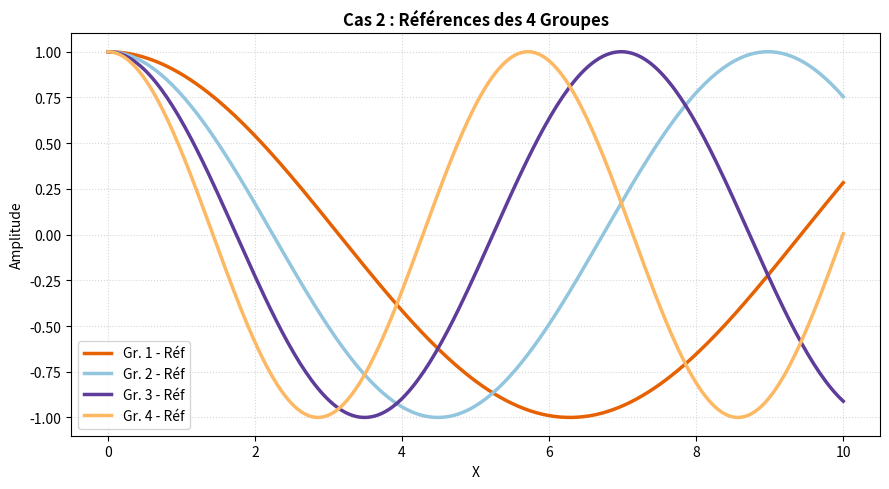
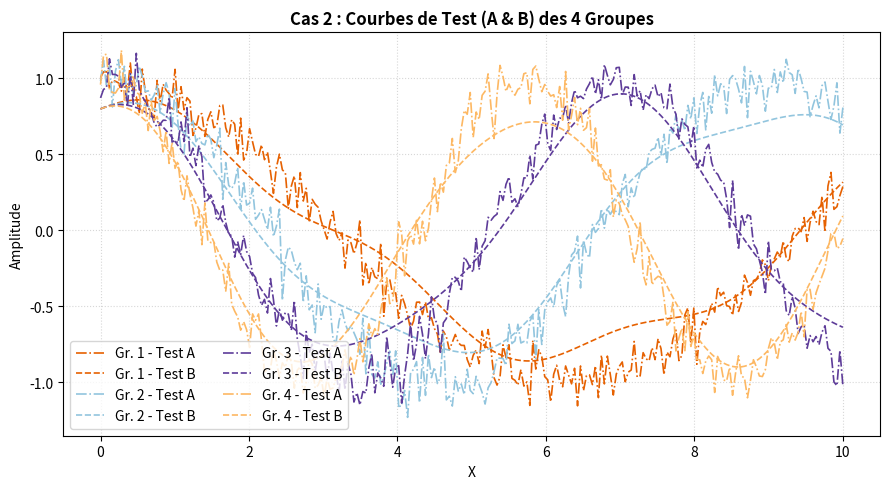
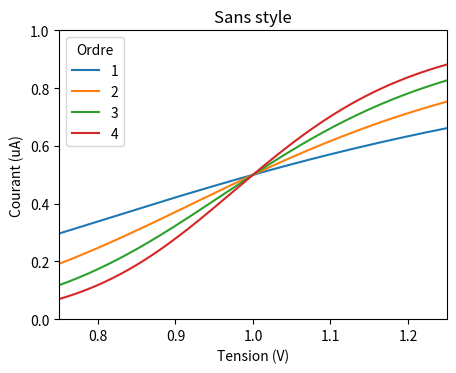

These charts were generated, in order, by the following Python code: (Note: this script raises an exception after producing the figures.)
# ============================================================
# test_plots.py — script de validation de l'extension
# A lancer dans un NOUVEAU terminal VS Code :  python test_plots.py
# Les figures doivent apparaitre dans le panneau "Graphes".
# ============================================================

import numpy as np
import matplotlib.pyplot as plt
from matplotlib.animation import FuncAnimation

# # ---- Figure 1 : relation aire-Mach ----
# gamma = 1.4
# M = np.linspace(0.1, 4.0, 400)
# A_ratio = (1.0 / M) * ((2.0 / (gamma + 1.0)) * (1.0 + (gamma - 1.0) / 2.0 * M**2)) ** ((gamma + 1.0) / (2.0 * (gamma - 1.0)))

# fig1 = plt.figure(figsize=(7, 4))
# plt.plot(M, A_ratio, color="crimson")
# plt.axvline(1.0, color="gray", linestyle="--", linewidth=0.8)
# plt.xlabel("Mach")
# plt.ylabel("A / A*")
# plt.title("Relation aire-Mach (gamma = 1.4)")
# plt.grid(True, alpha=0.3)
# fig1.canvas.manager.set_window_title("aire_mach")
# plt.show()

# # ---- Figure 2 : deux sous-graphes ----
# x = np.linspace(0.0, 4.0 * np.pi, 500)
# fig2, axes = plt.subplots(2, 1, figsize=(7, 5), sharex=True)
# axes[0].plot(x, np.sin(x), color="steelblue")
# axes[0].set_ylabel("sin(x)")
# axes[1].plot(x, np.cos(x) * np.exp(-x / 6.0), color="darkorange")
# axes[1].set_ylabel("cos amorti")
# axes[1].set_xlabel("x")
# fig2.suptitle("Deux sous-graphes dans une figure")
# fig2.canvas.manager.set_window_title("sous_graphes")
# plt.show()

# # ---- Figure 3 : champ 2D ----
# xv, yv = np.meshgrid(np.linspace(-2, 2, 200), np.linspace(-2, 2, 200))
# z = np.exp(-(xv**2 + yv**2)) * np.cos(3.0 * xv)

# fig3 = plt.figure(figsize=(6, 5))
# plt.pcolormesh(xv, yv, z, shading="auto", cmap="plasma")
# plt.colorbar(label="amplitude")
# plt.title("Champ 2D — pcolormesh")
# fig3.canvas.manager.set_window_title("champ_2d")
# plt.show()

# # ---- Figure 4 : errorbar interactif ----
# xe = np.linspace(0.0, 5.0, 9)
# ye = np.exp(-0.35 * xe) * np.cos(2.0 * xe)
# yerr = 0.08 + 0.04 * xe
# xerr = np.full_like(xe, 0.06)

# fig4, ax4 = plt.subplots(figsize=(7, 4))
# ax4.errorbar(
#     xe,
#     ye,
#     yerr=yerr,
#     xerr=xerr,
#     fmt="o-",
#     capsize=4,
#     color="seagreen",
#     ecolor="darkslategray",
#     label="mesures +/- incertitude",
# )
# ax4.set_xlabel("temps (s)")
# ax4.set_ylabel("signal")
# ax4.set_title("Errorbar interactif : xerr + yerr")
# ax4.grid(True, alpha=0.3)
# ax4.legend()
# fig4.canvas.manager.set_window_title("interactive_errorbar")
# plt.show()

# # ---- Figure 5 : fill_between interactif ----
# xf = np.linspace(0.0, 10.0, 300)
# yf = np.sin(xf) * np.exp(-xf / 10.0)
# band = 0.18 + 0.04 * np.cos(1.5 * xf)

# fig5, ax5 = plt.subplots(figsize=(7, 4))
# ax5.plot(xf, yf, color="navy", linewidth=2.0, label="modele")
# ax5.fill_between(xf, yf - band, yf + band, color="cornflowerblue", alpha=0.28, label="bande +/-")
# ax5.axhline(0.0, color="gray", linewidth=0.8, linestyle="--")

# ax5.set_xlabel("x")
# ax5.set_ylabel("amplitude")
# ax5.set_title("Fill between interactif : bande d'incertitude")
# ax5.grid(True, alpha=0.3)
# ax5.legend()
# fig5.canvas.manager.set_window_title("interactive_fill_between")
# plt.show()

# # ---- Figure 6 : text() et annotate() interactifs ----
# xt = np.linspace(0.0, 2.0 * np.pi, 300)
# yt = np.sin(xt)
# imax = int(np.argmax(yt))
# imin = int(np.argmin(yt))

# fig6, ax6 = plt.subplots(figsize=(7, 4))
# ax6.plot(xt, yt, color="purple", label="sin(x)")
# ax6.scatter([xt[imax], xt[imin]], [yt[imax], yt[imin]], color="crimson", zorder=3)
# ax6.annotate(
#     "maximum",
#     xy=(xt[imax], yt[imax]),
#     xytext=(xt[imax] + 0.7, yt[imax] - 0.25),
#     arrowprops={"arrowstyle": "->", "color": "crimson"},
#     color="crimson",
# )
# ax6.annotate(
#     "minimum",
#     xy=(xt[imin], yt[imin]),
#     xytext=(xt[imin] - 1.2, yt[imin] + 0.35),
#     arrowprops={"arrowstyle": "->", "color": "darkorange"},
#     color="darkorange",
# )
# ax6.text(0.03, 0.92, "texte en coordonnees d'axe", transform=ax6.transAxes, color="black")
# ax6.text(5.1, 0.45, "texte en donnees", color="teal", rotation=15)
# ax6.set_xlabel("x")
# ax6.set_ylabel("sin(x)")
# ax6.set_title("Textes et annotations interactifs")
# ax6.grid(True, alpha=0.3)
# fig6.canvas.manager.set_window_title("interactive_annotations")
# plt.show()

# # ---- Figure 7 : combinaison sur subplots ----
# xc = np.linspace(0.0, 6.0, 80)
# yc1 = np.sin(1.8 * xc) * np.exp(-xc / 8.0)
# yc2 = 0.4 + 0.12 * np.cos(2.5 * xc)

# fig7, (ax7a, ax7b) = plt.subplots(1, 2, figsize=(9, 4))
# ax7a.plot(xc, yc1, color="steelblue", label="simulation")
# ax7a.fill_between(xc, yc1 - 0.12, yc1 + 0.12, color="lightskyblue", alpha=0.35, label="enveloppe")
# ax7a.annotate("zone stable", xy=(3.2, yc1[np.searchsorted(xc, 3.2)]), xytext=(3.8, 0.55), arrowprops={"arrowstyle": "->"})
# ax7a.set_title("Subplot + fill_between")
# ax7a.grid(True, alpha=0.3)
# ax7a.legend()

# ax7b.errorbar(xc[::8], yc2[::8], yerr=0.04, fmt="s", capsize=3, color="darkred", label="points")
# ax7b.plot(xc, yc2, color="salmon", linewidth=1.5, label="tendance")
# ax7b.text(0.05, 0.9, "subplot 2", transform=ax7b.transAxes, color="black")
# ax7b.set_title("Subplot + errorbar")
# ax7b.grid(True, alpha=0.3)
# ax7b.legend()
# fig7.suptitle("Cas combines interactifs")
# fig7.canvas.manager.set_window_title("interactive_combo_subplots")
# plt.show()

# # ---- Figure 8 : animation (onde qui se propage) ----
# fig8, ax8 = plt.subplots(figsize=(7, 4))
# xa = np.linspace(0.0, 4.0 * np.pi, 400)
# (line_a,) = ax8.plot(xa, np.sin(xa), color="teal")
# env_up, = ax8.plot(xa, np.exp(-xa / 10.0), color="gray", linewidth=0.8, linestyle="--")
# env_dn, = ax8.plot(xa, -np.exp(-xa / 10.0), color="gray", linewidth=0.8, linestyle="--")
# ax8.set_ylim(-1.2, 1.2)
# ax8.set_xlabel("x")
# ax8.set_ylabel("amplitude")
# ax8.set_title("Onde amortie qui se propage")
# ax8.grid(True, alpha=0.3)

# def _update(frame):
#     phase = frame * 0.25
#     line_a.set_ydata(np.sin(xa - phase) * np.exp(-xa / 10.0))
#     return (line_a,)

# # garder une reference a l'objet animation (sinon il peut etre collecte)
# anim = FuncAnimation(fig8, _update, frames=60, interval=40)
# fig8.canvas.manager.set_window_title("onde_animee")
# plt.show()




# Configuration des données communes
x = np.linspace(0, 10, 250)

# # =====================================================================
# # CAS 1 : 5 PAIRES DE COURBES (Séparées en 2 Figures)
# # =====================================================================
# n_pairs = 5
# colors_pairs = ['crimson', 'royalblue', 'forestgreen', 'darkorange', 'purple']

# # --- Figure 1 : Uniquement les Références ---
# plt.figure(1, figsize=(9, 5))
# for i in range(n_pairs):
#     y_ref = np.sin(x + i * 0.5)
#     plt.plot(x, y_ref, color=colors_pairs[i], linewidth=2, label=f"Réf {i+1}")

# plt.title("Cas 1 : Les 5 Courbes de Référence", fontsize=12, fontweight='bold')
# plt.xlabel("X")
# plt.ylabel("Valeurs")
# plt.grid(True, linestyle=":", alpha=0.5)
# plt.legend(loc="upper right")
# plt.tight_layout()

# # --- Figure 2 : Uniquement les Tests ---
# plt.figure(2, figsize=(9, 5))
# for i in range(n_pairs):
#     y_ref = np.sin(x + i * 0.5)
#     y_test = y_ref + np.random.normal(0, 0.08, size=x.shape) # Ta variable de test
#     plt.plot(x, y_test, color=colors_pairs[i], linestyle="--", alpha=0.8, label=f"Test {i+1}")

# plt.title("Cas 2 : Les 5 Courbes de Test", fontsize=12, fontweight='bold')
# plt.xlabel("X")
# plt.ylabel("Valeurs")
# plt.grid(True, linestyle=":", alpha=0.5)
# plt.legend(loc="upper right")
# plt.tight_layout()


# =====================================================================
# CAS 2 : 4 GROUPES DE 3 COURBES (Séparés en 2 Figures)
# =====================================================================
n_groups = 4
colors_groups = ['#E66101', '#92C5DE', '#5E3C99', '#FDB863']

# --- Figure 3 : Uniquement les Références des Groupes ---
plt.figure(3, figsize=(9, 5))
for i in range(n_groups):
    y_ref = np.cos(x * (0.5 + i * 0.2))
    plt.plot(x, y_ref, color=colors_groups[i], linewidth=2.5, label=f"Gr. {i+1} - Réf")

plt.title("Cas 2 : Références des 4 Groupes", fontsize=12, fontweight='bold')
plt.xlabel("X")
plt.ylabel("Amplitude")
plt.grid(True, linestyle=":", alpha=0.5)
plt.legend(loc="lower left")
plt.tight_layout()

# --- Figure 4 : Uniquement les Tests (A et B) des Groupes ---
plt.figure(4, figsize=(9, 5))
for i in range(n_groups):
    y_ref = np.cos(x * (0.5 + i * 0.2))
    y_test1 = y_ref + np.random.normal(0, 0.1, size=x.shape)  # Ton Test A
    y_test2 = y_ref * 0.8 + np.sin(x * 2) * 0.1               # Ton Test B
    
    # On garde la couleur du groupe, mais on varie les styles pour Test A et Test B
    plt.plot(x, y_test1, color=colors_groups[i], linestyle="-.", linewidth=1.2, label=f"Gr. {i+1} - Test A")
    plt.plot(x, y_test2, color=colors_groups[i], linestyle="--", linewidth=1.2, label=f"Gr. {i+1} - Test B")

plt.title("Cas 2 : Courbes de Test (A & B) des 4 Groupes", fontsize=12, fontweight='bold')
plt.xlabel("X")
plt.ylabel("Amplitude")
plt.grid(True, linestyle=":", alpha=0.5)
plt.legend(loc="lower left", ncol=2) # En 2 colonnes pour que ce soit propre
plt.tight_layout()

# Affichage de toutes les fenêtres en même temps
plt.show()

# =====================================================================
# CAS 3 : STYLE SCIENCEPLOTS (rendu fidele a l'export)
# Le style doit etre actif PENDANT la construction de la figure :
# on entoure le trace ET le plt.show() d'un plt.style.context(...).
# Les styles 'science'/'ieee'/'nature' sont enregistres par le backend,
# pas besoin d'installer le package scienceplots.
# =====================================================================

def _model(xv, p):
    # petite famille de courbes facon "loi de puissance" (exemple SciencePlots)
    return xv ** (2 * p + 1) / (1 + xv ** (2 * p + 1))

xs = np.linspace(0.75, 1.25, 201)
pwrs = [1, 2, 3, 4]

# --- Figure A : SANS style (reference visuelle) ---
fig_a, ax_a = plt.subplots(figsize=(5, 3.75))
for p in pwrs:
    ax_a.plot(xs, _model(xs, p), label=str(p))
ax_a.legend(title="Ordre")
ax_a.set_xlabel("Tension (V)")
ax_a.set_ylabel("Courant (uA)")
ax_a.set_title("Sans style")
ax_a.set_xlim(0.75, 1.25)
ax_a.set_ylim(0.0, 1.0)
fig_a.canvas.manager.set_window_title("sciplot_sans_style")
plt.show()

# --- Figure B : style 'science' ---
with plt.style.context('science'):
    fig_b, ax_b = plt.subplots(figsize=(5, 3.75))
    for p in pwrs:
        ax_b.plot(xs, _model(xs, p), label=str(p))
    ax_b.legend(title="Ordre")
    ax_b.set_xlabel("Tension (V)")
    ax_b.set_ylabel("Courant (uA)")
    ax_b.set_title("Style science")
    ax_b.set_xlim(0.75, 1.25)
    ax_b.set_ylim(0.0, 1.0)
    fig_b.canvas.manager.set_window_title("sciplot_science")
    plt.show()

# --- Figure C : empilement 'science' + 'ieee' (deux colonnes, N&B) ---
with plt.style.context(['science', 'ieee']):
    fig_c, ax_c = plt.subplots()
    for p in pwrs:
        ax_c.plot(xs, _model(xs, p), label=str(p))
    ax_c.legend(title="Ordre")
    ax_c.set_xlabel("Tension (V)")
    ax_c.set_ylabel("Courant (uA)")
    ax_c.set_title("Style science + ieee")
    ax_c.set_xlim(0.75, 1.25)
    ax_c.set_ylim(0.0, 1.0)
    fig_c.canvas.manager.set_window_title("sciplot_science_ieee")
    plt.show()

# =====================================================================
# VERIF BARRES : empilement (bottom=) et groupes.
# Attendu apres le fix _convert_bars (base par barre + barmode 'overlay') :
#   - Empilement vertical  -> UNE SEULE tour par categorie (les segments
#     s'empilent), PAS plusieurs mini-tours decalees cote a cote.
#   - Empilement horizontal -> une seule barre par categorie.
#   - Groupes (x decales manuellement) -> barres cote a cote, sans
#     chevauchement.
# =====================================================================
cats = ["Lot A", "Lot B", "Lot C", "Lot D"]
seg_bas = np.array([3.0, 5.0, 2.0, 4.0])
seg_mid = np.array([2.0, 1.0, 4.0, 2.0])
seg_haut = np.array([1.0, 2.0, 1.0, 3.0])

# --- Empilement vertical : doit donner UNE tour par lot ---
fig_bar, ax_bar = plt.subplots(figsize=(7, 4))
ax_bar.bar(cats, seg_bas, label="Base", color="#4c72b0")
ax_bar.bar(cats, seg_mid, bottom=seg_bas, label="Milieu", color="#dd8452")
ax_bar.bar(cats, seg_haut, bottom=seg_bas + seg_mid, label="Haut", color="#55a868")
ax_bar.set_ylabel("Quantite")
ax_bar.set_title("Barres empilees : attendu = UNE tour par lot")
ax_bar.legend()
fig_bar.canvas.manager.set_window_title("barres_empilees")
plt.show()

# --- Empilement horizontal (barh + left=) ---
fig_barh, ax_barh = plt.subplots(figsize=(7, 4))
ax_barh.barh(cats, seg_bas, label="Base", color="#4c72b0")
ax_barh.barh(cats, seg_mid, left=seg_bas, label="Milieu", color="#dd8452")
ax_barh.barh(cats, seg_haut, left=seg_bas + seg_mid, label="Haut", color="#55a868")
ax_barh.set_xlabel("Quantite")
ax_barh.set_title("Barres empilees horizontales : une barre par lot")
ax_barh.legend()
fig_barh.canvas.manager.set_window_title("barres_empilees_h")
plt.show()

# --- Groupes : barres cote a cote (x decales a la main) ---
idx = np.arange(len(cats))
w = 0.4
fig_grp, ax_grp = plt.subplots(figsize=(7, 4))
ax_grp.bar(idx - w / 2, seg_bas, width=w, label="Serie 1", color="#4c72b0")
ax_grp.bar(idx + w / 2, seg_mid, width=w, label="Serie 2", color="#dd8452")
ax_grp.set_xticks(idx)
ax_grp.set_xticklabels(cats)
ax_grp.set_ylabel("Quantite")
ax_grp.set_title("Barres groupees : attendu = cote a cote, sans chevauchement")
ax_grp.legend()
fig_grp.canvas.manager.set_window_title("barres_groupees")
plt.show()

print("10 figures + 1 animation envoyees au panneau Graphes.")


# Génération de données aléatoires / au pif
x = np.linspace(0, 10, 100)
y1 = np.sin(x)
y2 = np.cos(x) * np.exp(-x / 5)

# Création des sous-graphes côte à côte : 1 ligne, 2 colonnes
fig, axes = plt.subplots(1, 2, figsize=(10, 4))

# Premier graphe (à gauche)
axes[0].plot(x, y1, color="crimson", label="Sinus")
axes[0].set_title("Graphe Gauche (Sin)")
axes[0].grid(True, alpha=0.3)
axes[0].legend()

# Deuxième graphe (à droite)
axes[1].plot(x, y2, color="steelblue", label="Cosinus Amorti")
axes[1].set_title("Graphe Droite (Cos)")
axes[1].grid(True, alpha=0.3)
axes[1].legend()

# Ajuste la disposition pour éviter les chevauchements
plt.tight_layout()

# Donne un nom à la fenêtre (optionnel, repris par ton extension)
fig.canvas.manager.set_window_title("demo_subplots_cote_a_cote")

# Envoi au panneau d'extension
plt.show()

# =====================================================================
# VERIF MESURES : double axe Y (twinx)
# Objectif : en mode Outils > Mesures, cliquer sur une courbe de gauche
# puis une courbe de droite. Le panneau doit afficher les valeurs et les
# deltas pour les deux echelles Y (axe gauche et axe droit).
# =====================================================================
x = np.linspace(0, 12, 240)
temperature = 20 + 7 * np.sin(x / 1.8) + 0.4 * x
pression = 95 + 12 * np.cos(x / 2.4) + 2.5 * x

fig_tw, ax_left = plt.subplots(figsize=(7, 4))
ax_right = ax_left.twinx()

l1, = ax_left.plot(x, temperature, color="#1f77b4", lw=2, label="Temperature")
l2, = ax_right.plot(x, pression, color="#d62728", lw=2, ls="--", label="Pression")

ax_left.set_xlabel("Temps (s)")
ax_left.set_ylabel("Temperature (C)", color="#1f77b4")
ax_right.set_ylabel("Pression (kPa)", color="#d62728")
ax_left.tick_params(axis="y", labelcolor="#1f77b4")
ax_right.tick_params(axis="y", labelcolor="#d62728")
ax_left.grid(True, alpha=0.25)
ax_left.set_title("Mesures avec double axe Y (twinx)")

lines = [l1, l2]
ax_left.legend(lines, [line.get_label() for line in lines], loc="upper left")
fig_tw.tight_layout()
fig_tw.canvas.manager.set_window_title("mesures_twinx_double_axe")
plt.show()
